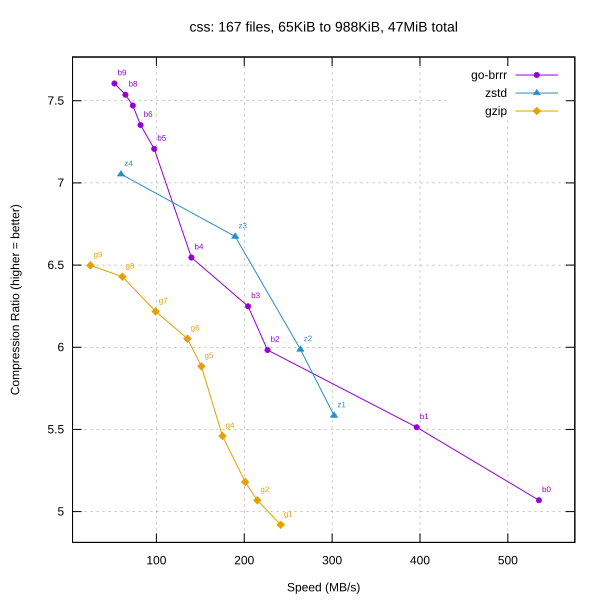

Source data for this figure (header and first rows):
library, level, speed_mbps, ratio
go-brrr, 0, 535.4, 5.069
go-brrr, 1, 396.3, 5.513
go-brrr, 2, 226.5, 5.983
go-brrr, 3, 204.4, 6.249
go-brrr, 4, 139.9, 6.546
go-brrr, 5, 97.53, 7.207
go-brrr, 6, 81.98, 7.352
go-brrr, 7, 73.15, 7.471
go-brrr, 8, 64.77, 7.537
go-brrr, 9, 52.29, 7.605
zstd, 1, 302.2, 5.585
zstd, 2, 263.9, 5.987
zstd, 3, 189.7, 6.674
zstd, 4, 59.70, 7.053
gzip, 1, 241.5, 4.92
gzip, 2, 214.8, 5.069
gzip, 3, 201.1, 5.18
gzip, 4, 175.2, 5.46
gzip, 5, 151.2, 5.884
gzip, 6, 135.4, 6.052
gzip, 7, 99.12, 6.218
gzip, 8, 61.34, 6.429
gzip, 9, 24.97, 6.498
